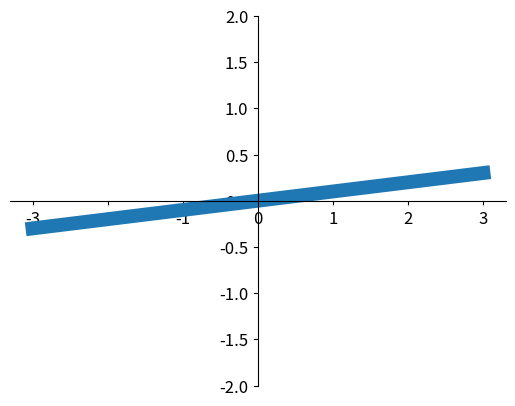

Write the Python code that produced this figure.
import matplotlib.pyplot as plt
import numpy as np

x=np.linspace(-3,3,50)
y=0.1*x

plt.figure()
plt.plot(x,y,lw=10)
plt.ylim(-2,2)
ax=plt.gca()
ax.spines['right'].set_color('none')
ax.spines['top'].set_color('none')
ax.xaxis.set_ticks_position('bottom')
ax.yaxis.set_ticks_position('left')
ax.spines['bottom'].set_position(('data',0))
ax.spines['left'].set_position(('data',0))

for label in ax.get_xticklabels()+ax.get_yticklabels():
    label.set_fontsize(12)       #显示字体的大小
    label.set_bbox(dict(facecolor='white',edgecolor='None',alpha=0.7))  #设置底色，消除边框，设置透明度

plt.show()